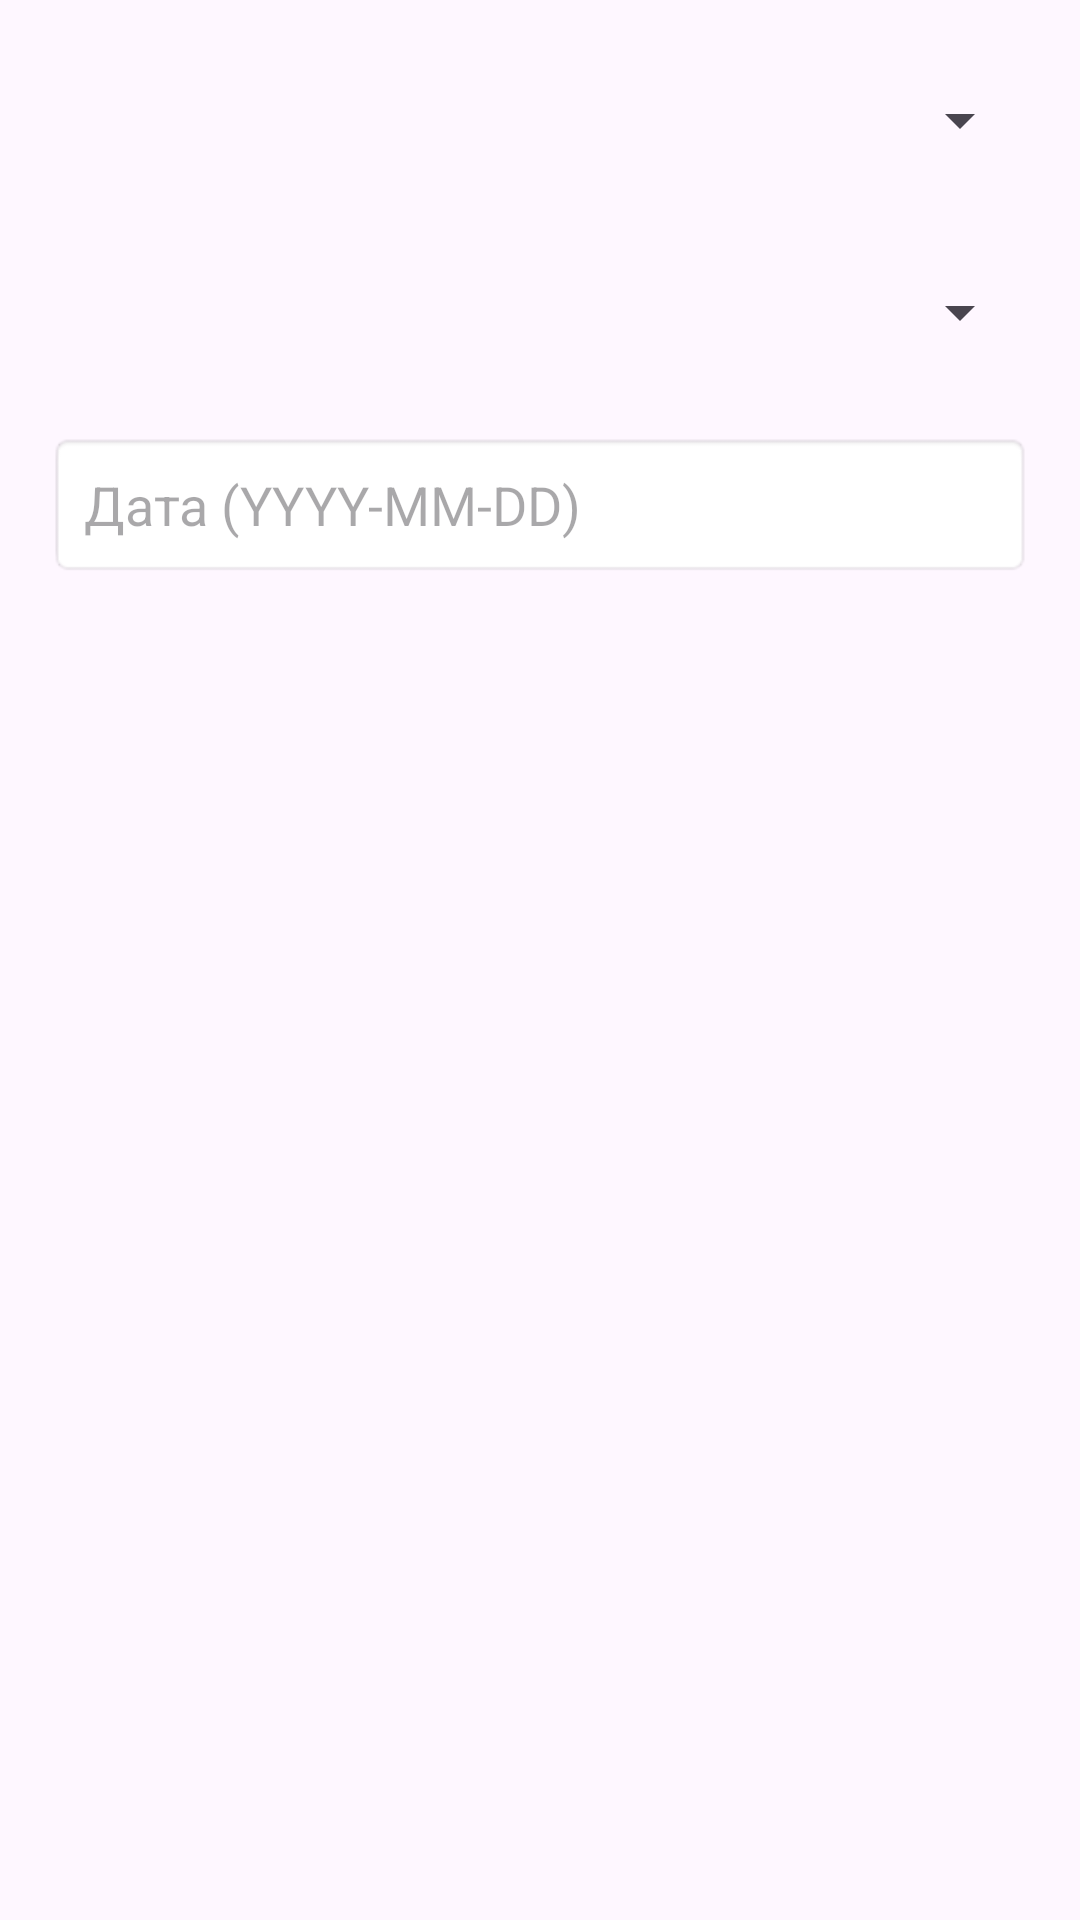

Write the Android layout XML for this screen, with the resource values it uses.
<!-- AndroidManifest.xml: application theme Theme.BookLibrary0 -->
<!-- res/layout/dialog_add_loan.xml -->
<?xml version="1.0" encoding="utf-8"?>
<LinearLayout xmlns:android="http://schemas.android.com/apk/res/android"
    android:layout_width="match_parent"
    android:layout_height="wrap_content"
    android:orientation="vertical"
    android:padding="16dp">

    <Spinner
        android:id="@+id/spinnerBooks"
        android:layout_width="match_parent"
        android:layout_height="48dp"
        android:layout_marginBottom="16dp" />

    <Spinner
        android:id="@+id/spinnerUsers"
        android:layout_width="match_parent"
        android:layout_height="48dp"
        android:layout_marginBottom="16dp" />

    <EditText
        android:id="@+id/etDate"
        android:layout_width="match_parent"
        android:layout_height="wrap_content"
        android:hint="Дата (YYYY-MM-DD)"
        android:background="@android:drawable/editbox_background"
        android:padding="12dp" />
</LinearLayout>
<!-- resources referenced by this layout -->
<resources>
  <style name="Theme.BookLibrary0" parent="Base.Theme.BookLibrary0" />
  <style name="Base.Theme.BookLibrary0" parent="Theme.Material3.DayNight.NoActionBar">
          
          
      </style>
</resources>
